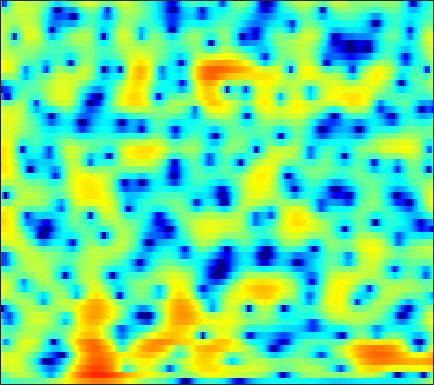

Source data for this figure (header and first rows):
-3.4602, -3.3413, -3.1409, -2.9135, -2.7265, -2.4599, -2.1866, -2.0147, -1.7997, -1.6372, -1.5031, -1.4359, -1.3819, -1.3379, -1.3114, -1.2741, -1.2175, -1.1516, -1.035, -0.85275, -0.61021, -0.37858, 0.015727, 0.49086
-2.7, -1.637, -0.4957, 0.394, 0.9307, 1.488, 1.893, 2.105, 2.269, 2.307, 2.211, 2.053, 1.738, 1.299, 0.8849, 0.2169, -0.5996, -1.324, -2.454, -3.813, -5.407, -6.731, -8.386, -8.98
1.835, 2.205, 2.643, 2.987, 3.178, 3.337, 3.373, 3.312, 3.113, 2.775, 2.286, 1.821, 1.066, 0.1735, -0.5849, -1.74, -3.047, -4.114, -5.629, -7.18, -8.672, -9.665, -10.64, -10.98
3.342, 3.597, 3.861, 4.022, 4.076, 4.049, 3.899, 3.703, 3.325, 2.802, 2.11, 1.471, 0.4496, -0.7921, -1.888, -3.626, -5.72, -7.552, -10.45, -14.16, -19.31, -24.5, -25.2, -19.75
2.943, 3.105, 3.277, 3.406, 3.474, 3.519, 3.496, 3.424, 3.241, 2.943, 2.499, 2.058, 1.339, 0.4593, -0.3063, -1.458, -2.709, -3.694, -5.081, -6.505, -7.875, -8.833, -10.03, -11.2
0.1271, -0.4509, -0.853, -0.6619, -0.171, 0.7098, 1.609, 2.195, 2.799, 3.2, 3.376, 3.364, 3.17, 2.778, 2.362, 1.651, 0.7768, 0.01689, -1.127, -2.344, -3.578, -4.499, -5.678, -6.687
-3.774, -6.522, -9.702, -7.98, -5.245, -2.255, -0.07905, 1.146, 2.362, 3.205, 3.743, 3.98, 4.081, 3.953, 3.714, 3.199, 2.461, 1.756, 0.6098, -0.8383, -2.713, -4.522, -7.756, -12.82
-0.608, -1.058, -1.426, -1.473, -1.309, -0.893, -0.3441, 0.1107, 0.7062, 1.246, 1.678, 1.925, 2.135, 2.194, 2.144, 1.949, 1.601, 1.248, 0.6491, -0.0967, -0.92, -1.532, -2.279, -2.87
-1.7, -2.206, -2.716, -2.967, -2.953, -2.675, -2.156, -1.667, -0.9398, -0.2133, 0.4584, 0.9006, 1.386, 1.74, 1.921, 2.043, 2.026, 1.935, 1.717, 1.409, 1.054, 0.7509, 0.3056, -0.1524
-5.106, -6.704, -9.044, -11.08, -11.36, -9.571, -6.937, -5.106, -3.021, -1.32, 0.04077, 0.8733, 1.768, 2.444, 2.814, 3.156, 3.336, 3.374, 3.313, 3.136, 2.822, 2.481, 1.913, 1.213
-8.127, -9.57, -11.42, -12.81, -12.69, -10.61, -7.739, -5.708, -3.402, -1.555, -0.0971, 0.7717, 1.666, 2.318, 2.662, 2.952, 3.098, 3.127, 3.074, 2.932, 2.691, 2.463, 2.1, 1.605
-21.25, -16.79, -11.51, -8.451, -6.786, -4.923, -3.321, -2.255, -1.016, 0.01211, 0.8065, 1.257, 1.649, 1.812, 1.803, 1.629, 1.313, 1.021, 0.6298, 0.3524, 0.2832, 0.3903, 0.6288, 0.878
-2.896, -2.908, -2.379, -1.541, -0.8934, -0.1163, 0.5529, 0.9734, 1.401, 1.695, 1.835, 1.827, 1.66, 1.238, 0.7313, -0.2816, -1.802, -3.364, -6.083, -8.923, -8.687, -6.448, -3.572, -1.429
2.952, 2.679, 2.373, 2.119, 1.939, 1.663, 1.326, 1.036, 0.6349, 0.2374, -0.1034, -0.3174, -0.5613, -0.8464, -1.152, -1.776, -2.759, -3.739, -5.292, -6.525, -6.271, -5.077, -3.279, -1.67
4.301, 3.974, 3.454, 2.797, 2.197, 1.217, -0.05203, -1.228, -3.125, -5.27, -6.947, -7.122, -5.895, -4.227, -3.17, -2.115, -1.414, -1.082, -0.7927, -0.5623, -0.313, -0.1135, 0.1251, 0.3841
3.645, 3.429, 3.027, 2.453, 1.882, 0.8998, -0.4158, -1.704, -3.938, -6.867, -9.664, -9.689, -6.952, -4.152, -2.522, -0.9101, 0.214, 0.8035, 1.341, 1.641, 1.734, 1.673, 1.468, 1.067
0.6618, 0.6916, 0.6784, 0.6138, 0.5133, 0.3032, 0.01465, -0.2433, -0.5956, -0.8674, -0.9343, -0.8092, -0.4018, 0.193, 0.6813, 1.297, 1.79, 2.07, 2.284, 2.307, 2.127, 1.855, 1.291, 0.3975
-4.297, -4.11, -3.727, -3.144, -2.62, -1.894, -1.204, -0.7251, -0.1534, 0.3413, 0.7886, 1.105, 1.49, 1.842, 2.068, 2.317, 2.478, 2.536, 2.51, 2.341, 2.039, 1.709, 1.096, 0.3044
-11.96, -12.97, -12.51, -9.836, -7.612, -5.047, -3.028, -1.823, -0.5521, 0.4234, 1.157, 1.582, 2.012, 2.302, 2.447, 2.543, 2.548, 2.491, 2.341, 2.12, 1.813, 1.527, 1.084, 0.5941
-11.79, -13.05, -12.68, -9.461, -6.93, -4.165, -2.058, -0.8362, 0.4173, 1.318, 1.931, 2.227, 2.448, 2.504, 2.461, 2.309, 2.085, 1.875, 1.582, 1.286, 0.9873, 0.7685, 0.4969, 0.1779
-2.893, -2.471, -1.769, -0.9285, -0.2242, 0.7164, 1.545, 2.057, 2.554, 2.825, 2.883, 2.789, 2.488, 2.01, 1.55, 0.8478, 0.09608, -0.4484, -1.088, -1.582, -1.851, -1.917, -1.909, -1.88
2.217, 2.567, 2.971, 3.305, 3.497, 3.675, 3.733, 3.678, 3.459, 3.052, 2.439, 1.841, 0.8477, -0.3963, -1.514, -3.246, -5.261, -6.856, -8.88, -10.07, -9.891, -9.111, -7.91, -6.65
4.69, 4.821, 4.883, 4.828, 4.698, 4.383, 3.912, 3.447, 2.674, 1.724, 0.5707, -0.4263, -1.975, -3.782, -5.379, -7.933, -11.24, -14.48, -20.62, -29.36, -22.72, -18.71, -15.16, -12.22
5.963, 5.944, 5.778, 5.425, 5.035, 4.336, 3.418, 2.59, 1.301, -0.1775, -1.78, -3.039, -4.742, -6.46, -7.813, -9.773, -12.03, -13.91, -16.77, -19.8, -23, -24.25, -21.18, -16.48
6.613, 6.536, 6.257, 5.74, 5.186, 4.218, 2.931, 1.722, -0.2596, -2.711, -5.583, -7.848, -10.13, -10.79, -10.62, -10.45, -10.73, -11.38, -12.65, -14.41, -16.33, -16.94, -15.78, -12.97
6.363, 6.272, 5.98, 5.496, 4.99, 4.086, 2.865, 1.685, -0.3386, -3.072, -6.803, -10.58, -15.29, -12.86, -10.3, -8.191, -7.133, -6.792, -6.683, -6.847, -7.011, -7.122, -7.08, -6.959
4.58, 4.398, 4.123, 3.86, 3.647, 3.29, 2.802, 2.319, 1.5, 0.4997, -0.5691, -1.297, -1.98, -2.258, -2.229, -2.051, -1.887, -1.808, -1.86, -2.046, -2.379, -2.738, -3.364, -4.31
0.09105, -0.7383, -1.33, -1.073, -0.4669, 0.482, 1.277, 1.701, 2.034, 2.152, 2.114, 2.038, 1.909, 1.769, 1.673, 1.549, 1.41, 1.265, 1.003, 0.6468, 0.145, -0.3104, -1.109, -2.083
-5.946, -10.49, -31.61, -11.21, -6.47, -2.908, -0.7695, 0.3006, 1.263, 1.859, 2.193, 2.32, 2.371, 2.343, 2.271, 2.125, 1.93, 1.741, 1.454, 1.096, 0.6839, 0.3286, -0.18, -0.7143
-1.674, -2.374, -2.817, -2.487, -1.844, -0.822, 0.08983, 0.6338, 1.149, 1.444, 1.571, 1.579, 1.508, 1.379, 1.258, 1.065, 0.8421, 0.6547, 0.3768, 0.04677, -0.3033, -0.5916, -0.9543, -1.295
2.409, 2.313, 2.208, 2.136, 2.116, 2.076, 1.983, 1.854, 1.583, 1.201, 0.736, 0.3687, -0.09678, -0.505, -0.7345, -0.9487, -1.108, -1.22, -1.448, -1.759, -2.224, -2.639, -3.286, -3.875
5.084, 5.073, 4.92, 4.642, 4.336, 3.793, 3.084, 2.422, 1.352, 0.06441, -1.436, -2.64, -4.16, -5.187, -5.438, -5.146, -4.569, -4.197, -3.926, -4.012, -4.527, -5.238, -6.724, -9.092
6.179, 6.126, 5.855, 5.381, 4.87, 3.997, 2.866, 1.831, 0.1568, -1.937, -4.694, -7.466, -13.05, -26.86, -20.16, -12.33, -8.905, -7.449, -6.338, -5.93, -6.042, -6.452, -7.375, -8.793
6.196, 6.105, 5.765, 5.143, 4.501, 3.405, 2.046, 0.873, -0.8645, -2.761, -4.733, -6.248, -8.082, -9.216, -9.361, -8.716, -7.857, -7.341, -6.935, -6.88, -7.059, -7.238, -7.367, -7.151
6.215, 6.195, 5.868, 5.16, 4.382, 2.976, 1.184, -0.3827, -2.642, -4.74, -6.085, -6.446, -6.386, -6.048, -5.78, -5.536, -5.512, -5.699, -6.348, -7.524, -9.305, -10.89, -12.31, -10.96
5.968, 6.116, 5.906, 5.249, 4.424, 2.848, 0.5779, -1.747, -6.209, -14.65, -22.37, -12.34, -7.549, -5.254, -4.272, -3.624, -3.527, -3.798, -4.639, -6.15, -8.461, -10.83, -13.66, -11.65
4.583, 4.832, 4.814, 4.418, 3.871, 2.815, 1.391, 0.1147, -1.718, -3.331, -4.144, -4.12, -3.597, -2.984, -2.652, -2.425, -2.474, -2.678, -3.121, -3.709, -4.358, -4.736, -4.93, -4.614
3.464, 3.724, 3.853, 3.723, 3.477, 2.966, 2.303, 1.74, 0.968, 0.2592, -0.326, -0.6611, -1.008, -1.28, -1.476, -1.765, -2.121, -2.426, -2.885, -3.33, -3.733, -3.973, -4.153, -4.177
3.219, 3.474, 3.652, 3.657, 3.557, 3.303, 2.933, 2.596, 2.093, 1.552, 0.9912, 0.5677, -0.0008091, -0.5834, -1.026, -1.65, -2.305, -2.824, -3.553, -4.314, -5.027, -5.514, -6.016, -6.268
3.524, 3.726, 3.864, 3.886, 3.821, 3.646, 3.362, 3.085, 2.635, 2.1, 1.476, 0.9545, 0.2163, -0.5819, -1.214, -2.099, -3.012, -3.748, -4.81, -6.077, -7.575, -8.884, -10.69, -11.9
3.901, 3.966, 3.985, 3.946, 3.88, 3.734, 3.503, 3.262, 2.836, 2.259, 1.528, 0.867, -0.1338, -1.257, -2.14, -3.264, -4.29, -4.974, -5.888, -6.961, -8.567, -10.32, -14.11, -20.5
3.487, 3.295, 3.122, 3.024, 3.017, 3.035, 3.04, 2.975, 2.734, 2.251, 1.468, 0.6507, -0.8351, -2.792, -4.557, -7, -8.493, -8.338, -7.23, -6.154, -5.551, -5.382, -5.305, -5.085
-0.1667, -0.9171, -1.623, -1.726, -1.374, -0.534, 0.3648, 0.9131, 1.348, 1.395, 0.9717, 0.3292, -1.083, -3.279, -5.686, -10.38, -14.62, -11.46, -6.89, -4.035, -2.126, -1.118, -0.07524, 0.779
-8.668, -10.93, -16.05, -19.31, -13.72, -8.254, -4.987, -3.36, -1.918, -1.125, -0.8425, -0.922, -1.309, -1.947, -2.464, -3.037, -3.183, -2.91, -2.092, -1.022, 0.02558, 0.7579, 1.622, 2.357
-15.54, -14.32, -13.6, -12.38, -10.75, -8.229, -6.023, -4.73, -3.497, -2.718, -2.247, -2.049, -1.889, -1.793, -1.71, -1.562, -1.278, -0.991, -0.4939, 0.08886, 0.7126, 1.2, 1.826, 2.398
-9.246, -8.104, -6.616, -5.479, -4.741, -3.899, -3.305, -3.024, -2.899, -2.975, -3.135, -3.175, -3.069, -2.712, -2.353, -1.793, -1.252, -0.8695, -0.423, -0.01121, 0.4519, 0.8317, 1.393, 1.995
0.635, 0.6477, 0.7444, 0.8177, 0.8012, 0.583, 0.07905, -0.5736, -1.867, -3.754, -6.224, -7.943, -8.218, -6.219, -4.606, -2.977, -2.031, -1.671, -1.563, -1.66, -1.699, -1.501, -0.7881, 0.2701
4.896, 4.787, 4.566, 4.266, 3.927, 3.268, 2.311, 1.323, -0.4683, -3.039, -6.657, -9.748, -10.3, -7.039, -5.056, -3.475, -2.929, -3.171, -4.372, -6.877, -11.35, -13.91, -9.242, -4.75
4.664, 4.628, 4.468, 4.181, 3.875, 3.328, 2.612, 1.97, 0.988, -0.0863, -1.106, -1.722, -2.18, -2.25, -2.206, -2.248, -2.585, -3.111, -4.299, -6.006, -7.731, -8.254, -7.196, -5.241
3.113, 3.168, 3.124, 2.938, 2.73, 2.395, 2.005, 1.692, 1.271, 0.8609, 0.4984, 0.2533, -0.01672, -0.2561, -0.4457, -0.7515, -1.157, -1.528, -2.102, -2.682, -3.123, -3.313, -3.338, -3.18
1.899, 1.947, 1.82, 1.536, 1.272, 0.9286, 0.6813, 0.5878, 0.5857, 0.6878, 0.8254, 0.9232, 0.9923, 0.9609, 0.8707, 0.6544, 0.3239, 0.003573, -0.466, -0.9647, -1.45, -1.757, -2.075, -2.288
1.849, 1.663, 1.046, 0.08446, -0.7966, -1.947, -2.542, -2.353, -1.428, -0.2431, 0.8119, 1.44, 2.021, 2.327, 2.385, 2.249, 1.895, 1.497, 0.8172, 0.001288, -0.8959, -1.562, -2.333, -2.837
2.924, 2.451, 1.29, -0.6882, -2.997, -8.335, -25.79, -12.49, -4.767, -1.035, 1.224, 2.334, 3.3, 3.793, 3.895, 3.71, 3.183, 2.573, 1.44, -0.0494, -1.923, -3.594, -6.005, -7.872
3.107, 2.732, 1.948, 0.8191, -0.178, -1.469, -2.113, -1.815, -0.6229, 0.8078, 2.037, 2.737, 3.352, 3.601, 3.558, 3.196, 2.471, 1.677, 0.2506, -1.678, -4.254, -6.768, -11.5, -18.52
2.483, 2.3, 1.981, 1.643, 1.417, 1.226, 1.205, 1.323, 1.629, 2.021, 2.392, 2.613, 2.749, 2.676, 2.467, 1.962, 1.18, 0.399, -0.8968, -2.516, -4.39, -5.918, -7.926, -9.562
1.706, 1.502, 1.346, 1.359, 1.452, 1.66, 1.927, 2.133, 2.392, 2.602, 2.735, 2.762, 2.692, 2.48, 2.211, 1.688, 0.9688, 0.2858, -0.8285, -2.168, -3.748, -5.07, -6.974, -9.009
-0.3636, -1.035, -1.148, -0.4825, 0.2549, 1.221, 2.02, 2.475, 2.893, 3.122, 3.196, 3.156, 3.021, 2.792, 2.555, 2.149, 1.61, 1.099, 0.24, -0.8456, -2.246, -3.536, -5.684, -8.576
-5.863, -13.72, -11.91, -4.292, -1.44, 0.8682, 2.183, 2.749, 3.094, 3.098, 2.879, 2.655, 2.34, 2.087, 1.965, 1.855, 1.734, 1.594, 1.277, 0.7529, 0.007134, -0.7431, -1.989, -3.503
